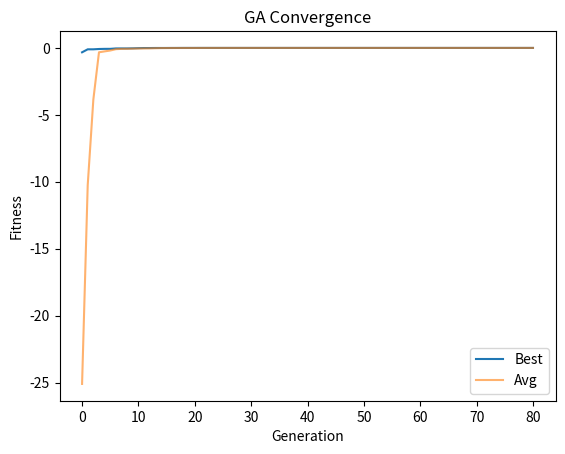

Write the Python code that produced this figure.
"""
遗传算法 (Genetic Algorithm) 模板
适用：单目标/多变量非线性优化
问题适配点：
  1. 修改 ObjectiveFunction 类中的 fitness() 方法
  2. 修改变量范围 bounds
  3. 如含约束，修改 constraint_penalty() 方法
  4. 调整 GA 参数（pop_size, pc, pm, max_gen）
"""

import numpy as np


class ObjectiveFunction:
    """目标函数 + 约束处理"""

    def __init__(self):
        # 变量范围：[(min1, max1), (min2, max2), ...]
        self.bounds = [(0, 10), (0, 10)]  # TODO: 替换为实际问题范围
        self.n_var = len(self.bounds)

    def objective(self, x):
        """
        目标函数
        x: numpy array, 决策变量向量
        返回: 目标函数值（GA 默认最大化，最小化问题请取负）
        """
        # TODO: 替换为实际目标函数
        return -np.sum(x ** 2)  # 示例：最大化 -sum(x^2)

    def constraint_penalty(self, x):
        """
        约束惩罚项
        返回: 0 如果所有约束满足，>0 表示约束违反程度
        """
        penalty = 0.0
        # TODO: 添加实际约束
        # 示例：约束 x[0] + x[1] <= 15
        # if x[0] + x[1] > 15:
        #     penalty += 1e6 * (x[0] + x[1] - 15) ** 2
        return penalty

    def fitness(self, x):
        """适应度 = 目标函数 - 惩罚项"""
        return self.objective(x) - self.constraint_penalty(x)


class GA:
    """遗传算法求解器"""

    def __init__(self, obj_func, pop_size=50, pc=0.8, pm=0.05, max_gen=200,
                 elite_rate=0.05, tol=1e-6, patience=50):
        self.obj = obj_func
        self.pop_size = pop_size
        self.pc = pc
        self.pm = pm
        self.max_gen = max_gen
        self.elite_size = max(1, int(pop_size * elite_rate))
        self.tol = tol
        self.patience = patience
        self.n_var = obj_func.n_var
        self.bounds = obj_func.bounds
        self.history = {'best_fitness': [], 'avg_fitness': []}

    def _init_population(self):
        """初始化种群（实数编码，均匀分布）"""
        pop = np.zeros((self.pop_size, self.n_var))
        for i in range(self.n_var):
            low, high = self.bounds[i]
            pop[:, i] = np.random.uniform(low, high, self.pop_size)
        return pop

    def _evaluate(self, pop):
        """计算种群适应度"""
        return np.array([self.obj.fitness(ind) for ind in pop])

    def _select_tournament(self, pop, fitness, k=3):
        """锦标赛选择"""
        selected = np.zeros_like(pop)
        for i in range(self.pop_size):
            candidates = np.random.choice(self.pop_size, k, replace=False)
            winner = candidates[np.argmax(fitness[candidates])]
            selected[i] = pop[winner]
        return selected

    def _crossover_sbx(self, parent1, parent2, eta=20):
        """模拟二进制交叉 (SBX)"""
        child1, child2 = parent1.copy(), parent2.copy()
        for i in range(self.n_var):
            if np.random.random() < self.pc:
                if abs(parent1[i] - parent2[i]) > 1e-10:
                    u = np.random.random()
                    if u <= 0.5:
                        beta = (2 * u) ** (1 / (eta + 1))
                    else:
                        beta = (1 / (2 * (1 - u))) ** (1 / (eta + 1))
                    child1[i] = 0.5 * ((1 + beta) * parent1[i] + (1 - beta) * parent2[i])
                    child2[i] = 0.5 * ((1 - beta) * parent1[i] + (1 + beta) * parent2[i])
            # 边界修正
            low, high = self.bounds[i]
            child1[i] = np.clip(child1[i], low, high)
            child2[i] = np.clip(child2[i], low, high)
        return child1, child2

    def _mutate_polynomial(self, individual, eta=20):
        """多项式变异"""
        mutant = individual.copy()
        for i in range(self.n_var):
            if np.random.random() < self.pm:
                u = np.random.random()
                low, high = self.bounds[i]
                delta = min(mutant[i] - low, high - mutant[i]) / (high - low + 1e-10)
                if u <= 0.5:
                    delta_q = (2 * u + (1 - 2 * u) * (1 - delta) ** (eta + 1)) ** (1 / (eta + 1)) - 1
                else:
                    delta_q = 1 - (2 * (1 - u) + 2 * (u - 0.5) * (1 - delta) ** (eta + 1)) ** (1 / (eta + 1))
                mutant[i] += delta_q * (high - low)
                mutant[i] = np.clip(mutant[i], low, high)
        return mutant

    def run(self, verbose=True):
        """运行 GA，返回最优解和最优适应度"""
        pop = self._init_population()
        fitness = self._evaluate(pop)

        best_fitness = np.max(fitness)
        best_idx = np.argmax(fitness)
        best_solution = pop[best_idx].copy()
        no_improve = 0

        for gen in range(self.max_gen):
            # 精英保留
            elite_indices = np.argsort(fitness)[-self.elite_size:]
            elites = pop[elite_indices].copy()

            # 选择
            selected = self._select_tournament(pop, fitness)

            # 交叉
            offspring = np.zeros_like(pop)
            for i in range(0, self.pop_size, 2):
                if i + 1 < self.pop_size:
                    c1, c2 = self._crossover_sbx(selected[i], selected[i + 1])
                    offspring[i], offspring[i + 1] = c1, c2
                else:
                    offspring[i] = selected[i]

            # 变异
            for i in range(self.pop_size):
                offspring[i] = self._mutate_polynomial(offspring[i])

            # 精英替换
            offspring[:self.elite_size] = elites

            pop = offspring
            fitness = self._evaluate(pop)

            gen_best = np.max(fitness)
            avg_fit = np.mean(fitness)
            self.history['best_fitness'].append(gen_best)
            self.history['avg_fitness'].append(avg_fit)

            if gen_best > best_fitness + self.tol:
                best_fitness = gen_best
                best_solution = pop[np.argmax(fitness)].copy()
                no_improve = 0
            else:
                no_improve += 1

            if verbose and gen % 20 == 0:
                print(f"Gen {gen:4d} | Best: {best_fitness:.6f} | Avg: {avg_fit:.6f}")

            if no_improve >= self.patience:
                if verbose:
                    print(f"收敛于第 {gen} 代")
                break

        return best_solution, best_fitness, self.history


# ===== 使用示例 =====
if __name__ == "__main__":
    obj = ObjectiveFunction()
    ga = GA(obj, pop_size=50, pc=0.8, pm=0.05, max_gen=200)
    solution, fitness, history = ga.run()

    print(f"\n最优解: {solution}")
    print(f"最优适应度: {fitness:.6f}")

    # 收敛曲线（可选）
    import matplotlib.pyplot as plt
    plt.plot(history['best_fitness'], label='Best')
    plt.plot(history['avg_fitness'], label='Avg', alpha=0.6)
    plt.xlabel('Generation')
    plt.ylabel('Fitness')
    plt.legend()
    plt.title('GA Convergence')
    plt.show()
